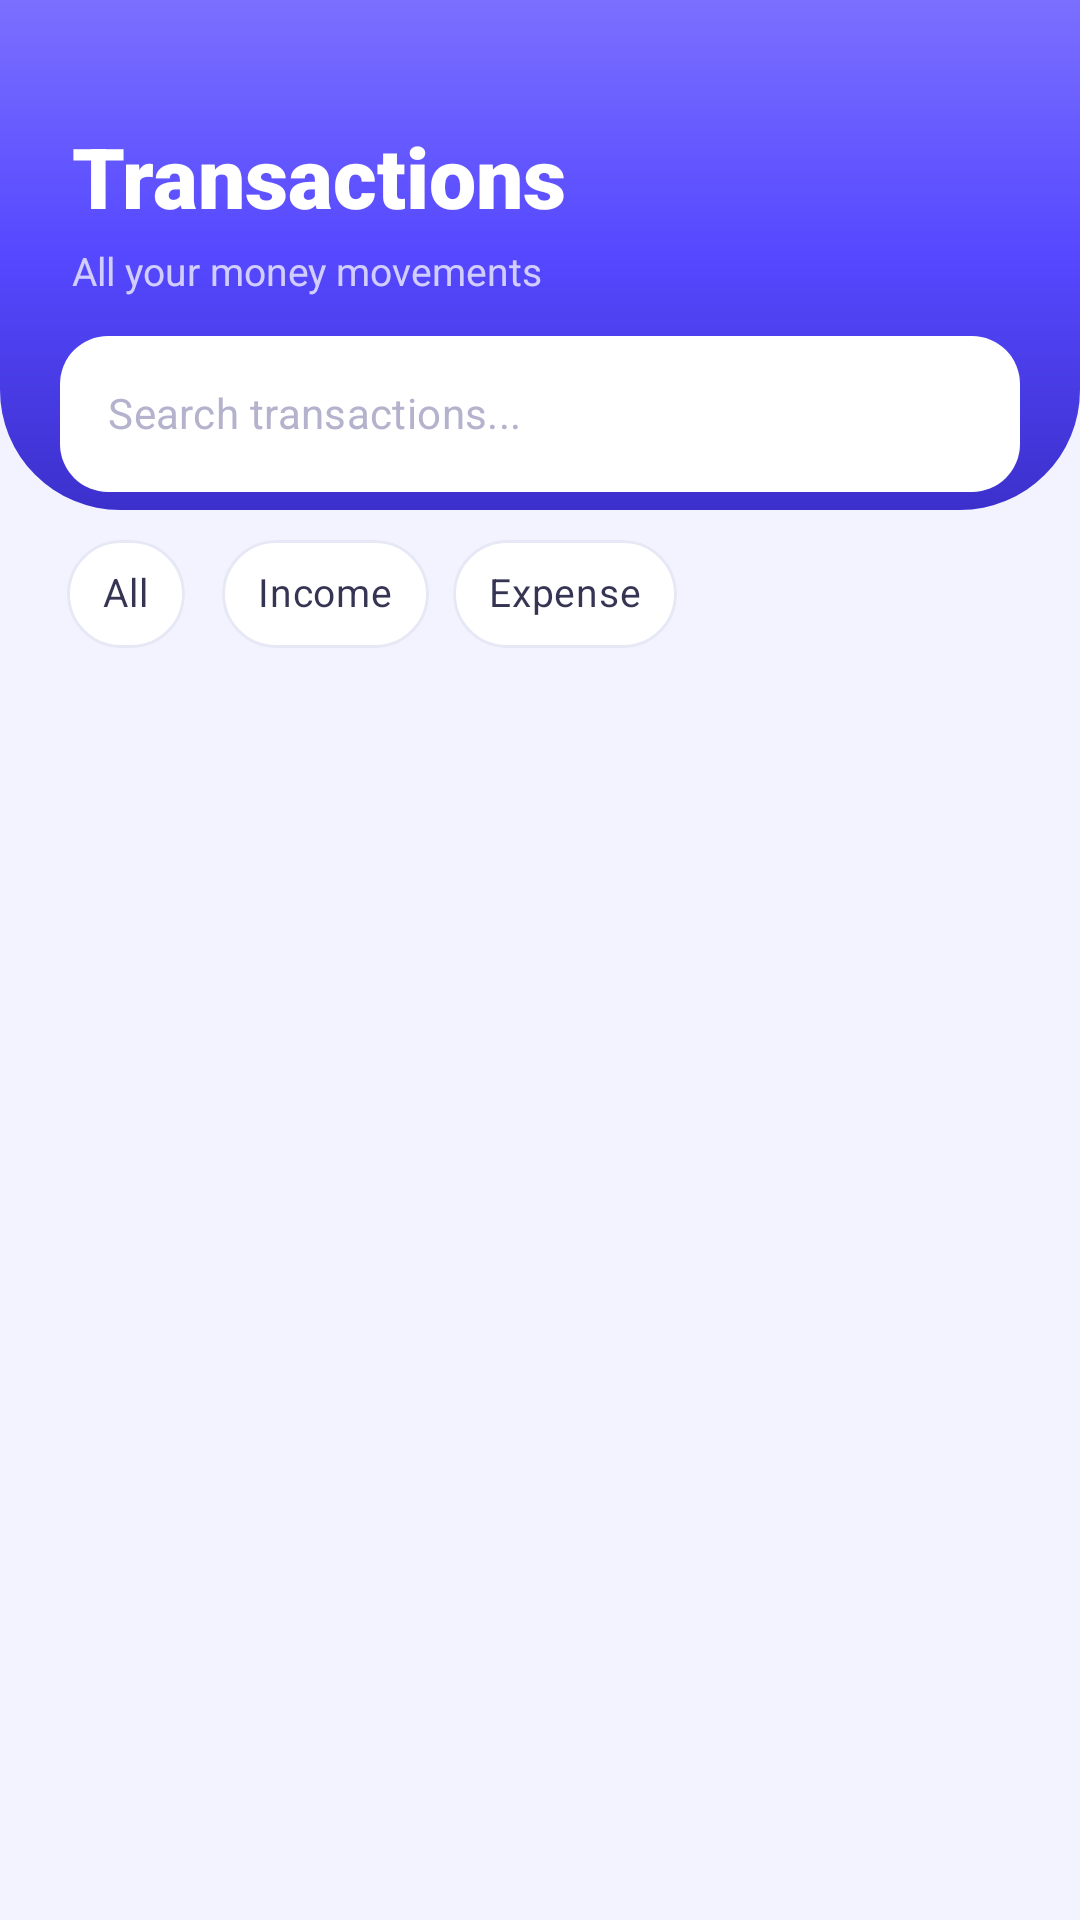

Layout XML and referenced resources for this Android screen:
<!-- AndroidManifest.xml: application theme Theme.FinancePro -->
<!-- res/layout/fragment_history.xml -->
<?xml version="1.0" encoding="utf-8"?>
<androidx.constraintlayout.widget.ConstraintLayout xmlns:android="http://schemas.android.com/apk/res/android"
    xmlns:app="http://schemas.android.com/apk/res-auto"
    xmlns:tools="http://schemas.android.com/tools"
    android:layout_width="match_parent"
    android:layout_height="match_parent"
    android:background="@color/background">

    
    <View
        android:id="@+id/header_bg"
        android:layout_width="match_parent"
        android:layout_height="170dp"
        android:background="@drawable/gradient_header_bg"
        app:layout_constraintTop_toTopOf="parent" />

    <TextView
        android:id="@+id/history_title"
        android:layout_width="wrap_content"
        android:layout_height="wrap_content"
        android:layout_marginStart="24dp"
        android:layout_marginTop="40dp"
        android:text="Transactions"
        android:textColor="@color/white"
        android:textSize="28sp"
        android:fontFamily="sans-serif-black"
        app:layout_constraintStart_toStartOf="parent"
        app:layout_constraintTop_toTopOf="parent" />

    <TextView
        android:layout_width="wrap_content"
        android:layout_height="wrap_content"
        android:layout_marginStart="24dp"
        android:layout_marginTop="4dp"
        android:text="All your money movements"
        android:textColor="#BBFFFFFF"
        android:textSize="13sp"
        android:fontFamily="sans-serif"
        app:layout_constraintStart_toStartOf="parent"
        app:layout_constraintTop_toBottomOf="@+id/history_title" />

    
    <com.google.android.material.textfield.TextInputLayout
        android:id="@+id/search_layout"
        style="@style/Widget.MaterialComponents.TextInputLayout.OutlinedBox"
        android:layout_width="0dp"
        android:layout_height="52dp"
        android:layout_marginHorizontal="20dp"
        android:layout_marginTop="112dp"
        app:boxBackgroundColor="@color/surface"
        app:boxCornerRadiusBottomEnd="16dp"
        app:boxCornerRadiusBottomStart="16dp"
        app:boxCornerRadiusTopEnd="16dp"
        app:boxCornerRadiusTopStart="16dp"
        app:boxStrokeWidth="0dp"
        app:boxStrokeWidthFocused="0dp"
        app:hintEnabled="false"
        app:layout_constraintEnd_toEndOf="parent"
        app:layout_constraintStart_toStartOf="parent"
        app:layout_constraintTop_toTopOf="parent"
        app:startIconDrawable="@drawable/ic_search"
        app:startIconTint="@color/text_secondary">

        <com.google.android.material.textfield.TextInputEditText
            android:id="@+id/search_edit_text"
            android:layout_width="match_parent"
            android:layout_height="match_parent"
            android:hint="Search transactions..."
            android:inputType="text"
            android:textSize="14sp"
            android:textColor="@color/text_primary" />
    </com.google.android.material.textfield.TextInputLayout>

    
    <com.google.android.material.chip.ChipGroup
        android:id="@+id/filter_chip_group"
        android:layout_width="match_parent"
        android:layout_height="wrap_content"
        android:layout_marginHorizontal="18dp"
        android:layout_marginTop="10dp"
        app:layout_constraintTop_toBottomOf="@+id/search_layout"
        app:singleSelection="true">

        <com.google.android.material.chip.Chip
            android:id="@+id/chip_all"
            style="@style/PillChip"
            android:layout_width="wrap_content"
            android:layout_height="wrap_content"
            android:checked="true"
            android:text="All" />

        <com.google.android.material.chip.Chip
            android:id="@+id/chip_income"
            style="@style/PillChip"
            android:layout_width="wrap_content"
            android:layout_height="wrap_content"
            android:text="Income" />

        <com.google.android.material.chip.Chip
            android:id="@+id/chip_expense"
            style="@style/PillChip"
            android:layout_width="wrap_content"
            android:layout_height="wrap_content"
            android:text="Expense" />
    </com.google.android.material.chip.ChipGroup>

    
    <androidx.recyclerview.widget.RecyclerView
        android:id="@+id/history_recycler_view"
        android:layout_width="match_parent"
        android:layout_height="0dp"
        android:layout_marginTop="6dp"
        android:clipToPadding="false"
        android:paddingBottom="80dp"
        app:layout_constraintBottom_toBottomOf="parent"
        app:layout_constraintTop_toBottomOf="@+id/filter_chip_group"
        tools:listitem="@layout/item_transaction" />

    
    <LinearLayout
        android:id="@+id/empty_text"
        android:layout_width="wrap_content"
        android:layout_height="wrap_content"
        android:orientation="vertical"
        android:gravity="center"
        android:visibility="gone"
        app:layout_constraintBottom_toBottomOf="parent"
        app:layout_constraintEnd_toEndOf="parent"
        app:layout_constraintStart_toStartOf="parent"
        app:layout_constraintTop_toBottomOf="@+id/filter_chip_group">

        <ImageView
            android:layout_width="64dp"
            android:layout_height="64dp"
            android:src="@drawable/ic_history"
            app:tint="@color/text_hint"
            android:alpha="0.5" />

        <TextView
            android:layout_width="wrap_content"
            android:layout_height="wrap_content"
            android:layout_marginTop="12dp"
            android:text="No transactions found"
            android:textColor="@color/text_secondary"
            android:textSize="16sp"
            android:fontFamily="sans-serif-medium" />

        <TextView
            android:layout_width="wrap_content"
            android:layout_height="wrap_content"
            android:layout_marginTop="4dp"
            android:text="Add your first transaction"
            android:textColor="@color/text_hint"
            android:textSize="13sp"
            android:fontFamily="sans-serif" />
    </LinearLayout>

</androidx.constraintlayout.widget.ConstraintLayout>
<!-- res/layout/item_transaction.xml (included above) -->
<?xml version="1.0" encoding="utf-8"?>
<com.google.android.material.card.MaterialCardView
    xmlns:android="http://schemas.android.com/apk/res/android"
    xmlns:app="http://schemas.android.com/apk/res-auto"
    android:layout_width="match_parent"
    android:layout_height="wrap_content"
    android:layout_marginHorizontal="16dp"
    android:layout_marginVertical="5dp"
    app:cardCornerRadius="20dp"
    app:cardElevation="0dp"
    app:strokeWidth="1dp"
    app:strokeColor="@color/divider"
    app:cardBackgroundColor="@color/surface">

    <androidx.constraintlayout.widget.ConstraintLayout
        android:layout_width="match_parent"
        android:layout_height="wrap_content"
        android:paddingHorizontal="16dp"
        android:paddingVertical="14dp">

        
        <FrameLayout
            android:id="@+id/iconContainer"
            android:layout_width="48dp"
            android:layout_height="48dp"
            android:background="@drawable/icon_circle_bg"
            app:layout_constraintStart_toStartOf="parent"
            app:layout_constraintTop_toTopOf="parent"
            app:layout_constraintBottom_toBottomOf="parent">

            <ImageView
                android:id="@+id/categoryIcon"
                android:layout_width="24dp"
                android:layout_height="24dp"
                android:layout_gravity="center"
                android:src="@drawable/ic_history"
                android:scaleType="fitCenter" />
        </FrameLayout>

        
        <TextView
            android:id="@+id/titleText"
            android:layout_width="0dp"
            android:layout_height="wrap_content"
            android:layout_marginStart="14dp"
            android:layout_marginEnd="8dp"
            android:text="Transaction"
            android:textColor="@color/text_primary"
            android:textSize="15sp"
            android:fontFamily="sans-serif-medium"
            android:maxLines="1"
            android:ellipsize="end"
            app:layout_constraintStart_toEndOf="@+id/iconContainer"
            app:layout_constraintEnd_toStartOf="@+id/amountText"
            app:layout_constraintTop_toTopOf="@+id/iconContainer"
            app:layout_constraintBottom_toTopOf="@+id/categoryText" />

        
        <TextView
            android:id="@+id/categoryText"
            android:layout_width="0dp"
            android:layout_height="wrap_content"
            android:layout_marginStart="14dp"
            android:layout_marginTop="2dp"
            android:text="Category"
            android:textColor="@color/text_secondary"
            android:textSize="12sp"
            android:fontFamily="sans-serif"
            android:maxLines="1"
            android:ellipsize="end"
            app:layout_constraintStart_toEndOf="@+id/iconContainer"
            app:layout_constraintEnd_toStartOf="@+id/amountText"
            app:layout_constraintTop_toBottomOf="@+id/titleText"
            app:layout_constraintBottom_toBottomOf="@+id/iconContainer" />

        
        <TextView
            android:id="@+id/amountText"
            android:layout_width="wrap_content"
            android:layout_height="wrap_content"
            android:text="₹0.00"
            android:textColor="@color/expense"
            android:textSize="15sp"
            android:fontFamily="sans-serif-medium"
            app:layout_constraintEnd_toEndOf="parent"
            app:layout_constraintTop_toTopOf="@+id/iconContainer"
            app:layout_constraintBottom_toTopOf="@+id/dateText" />

        
        <TextView
            android:id="@+id/dateText"
            android:layout_width="wrap_content"
            android:layout_height="wrap_content"
            android:layout_marginTop="2dp"
            android:text="Today"
            android:textColor="@color/text_hint"
            android:textSize="11sp"
            android:fontFamily="sans-serif"
            app:layout_constraintEnd_toEndOf="parent"
            app:layout_constraintTop_toBottomOf="@+id/amountText"
            app:layout_constraintBottom_toBottomOf="@+id/iconContainer" />

        
        <ImageView
            android:id="@+id/statusIcon"
            android:layout_width="12dp"
            android:layout_height="12dp"
            android:layout_marginEnd="4dp"
            android:src="@drawable/ic_sync_pending"
            app:tint="@color/text_hint"
            app:layout_constraintEnd_toStartOf="@+id/dateText"
            app:layout_constraintTop_toTopOf="@+id/dateText"
            app:layout_constraintBottom_toBottomOf="@+id/dateText" />

    </androidx.constraintlayout.widget.ConstraintLayout>

</com.google.android.material.card.MaterialCardView>
<!-- resources referenced by this layout -->
<resources>
  <color name="background">#F2F3FF</color>
  <color name="divider">#E6E8F5</color>
  <color name="expense">#FF4060</color>
  <color name="surface">#FFFFFF</color>
  <color name="text_hint">#B4B2CC</color>
  <color name="text_primary">#18163A</color>
  <color name="text_secondary">#7A789E</color>
  <color name="white">#FFFFFFFF</color>
  <!-- drawable gradient_header_bg (drawable) -->
  <?xml version="1.0" encoding="utf-8"?>
  <shape xmlns:android="http://schemas.android.com/apk/res/android"
      android:shape="rectangle">
      <gradient
          android:startColor="@color/gradient_start"
          android:centerColor="@color/gradient_mid"
          android:endColor="@color/gradient_end"
          android:angle="150" />
      <corners
          android:bottomLeftRadius="40dp"
          android:bottomRightRadius="40dp" />
  </shape>
  <!-- drawable ic_history (drawable) -->
  <vector xmlns:android="http://schemas.android.com/apk/res/android"
      android:width="24dp"
      android:height="24dp"
      android:viewportWidth="24.0"
      android:viewportHeight="24.0">
      <path
          android:fillColor="#FF000000"
          android:pathData="M13,3a9,9 0,0 0,-9 9L1,12l4,4 4,-4L6,12a7,7 0,0 1,7 -7c3.86,0 7,3.14 7,7s-3.14,7 -7,7c-1.9,0 -3.62,-0.76 -4.88,-1.99L6.7,18.42A8.94,8.94 0,0 0,13 21a9,9 0,0 0,9 -9A9,9 0,0 0,13 3zM12,8v5l4.28,2.54 0.72,-1.21 -3.5,-2.08V8H12z"/>
  </vector>
  <!-- drawable ic_sync_pending (drawable) -->
  <vector xmlns:android="http://schemas.android.com/apk/res/android"
      android:width="24dp"
      android:height="24dp"
      android:viewportWidth="24.0"
      android:viewportHeight="24.0"
      android:tint="#999999">
      <path
          android:fillColor="@android:color/white"
          android:pathData="M12,2A10,10 0,0 0,2 12A10,10 0,0 0,12 22A10,10 0,0 0,22 12A10,10 0,0 0,12 2M12,20A8,8 0,0 1,4 12A8,8 0,0 1,12 4A8,8 0,0 1,20 12A8,8 0,0 1,12 20M13,7H11V13H17V11H13V7Z"/>
  </vector>
  <!-- drawable icon_circle_bg (drawable) -->
  <?xml version="1.0" encoding="utf-8"?>
  <shape xmlns:android="http://schemas.android.com/apk/res/android"
      android:shape="oval">
      <solid android:color="@color/primary_light" />
  </shape>
  <color name="gradient_start">#7B6FFF</color>
  <color name="gradient_mid">#5548FF</color>
  <color name="gradient_end">#3C30CC</color>
  <color name="primary_light">#EAE8FF</color>
  <color name="primary">#5548FF</color>
  <color name="primary_dark">#3E32DC</color>
  <color name="accent">#F5A623</color>
  <color name="accent_dark">#CC8810</color>
  <color name="surface_variant">#ECEEFF</color>
  <style name="ShapeAppearance.FinancePro.MediumComponent" parent="ShapeAppearance.MaterialComponents.MediumComponent">
          <item name="cornerSize">16dp</item>
      </style>
  <style name="ShapeAppearance.FinancePro.LargeComponent" parent="ShapeAppearance.MaterialComponents.LargeComponent">
          <item name="cornerSize">24dp</item>
      </style>
  <style name="Widget.FinancePro.Card" parent="Widget.MaterialComponents.CardView">
          <item name="cardCornerRadius">20dp</item>
          <item name="cardElevation">0dp</item>
          <item name="strokeWidth">1dp</item>
          <item name="strokeColor">@color/divider</item>
          <item name="cardBackgroundColor">@color/surface</item>
      </style>
  <style name="Widget.FinancePro.TextInput" parent="Widget.MaterialComponents.TextInputLayout.OutlinedBox">
          <item name="boxCornerRadiusTopStart">14dp</item>
          <item name="boxCornerRadiusTopEnd">14dp</item>
          <item name="boxCornerRadiusBottomStart">14dp</item>
          <item name="boxCornerRadiusBottomEnd">14dp</item>
          <item name="boxStrokeColor">@color/divider</item>
          <item name="boxStrokeWidth">1.5dp</item>
          <item name="hintTextColor">@color/text_secondary</item>
      </style>
</resources>
